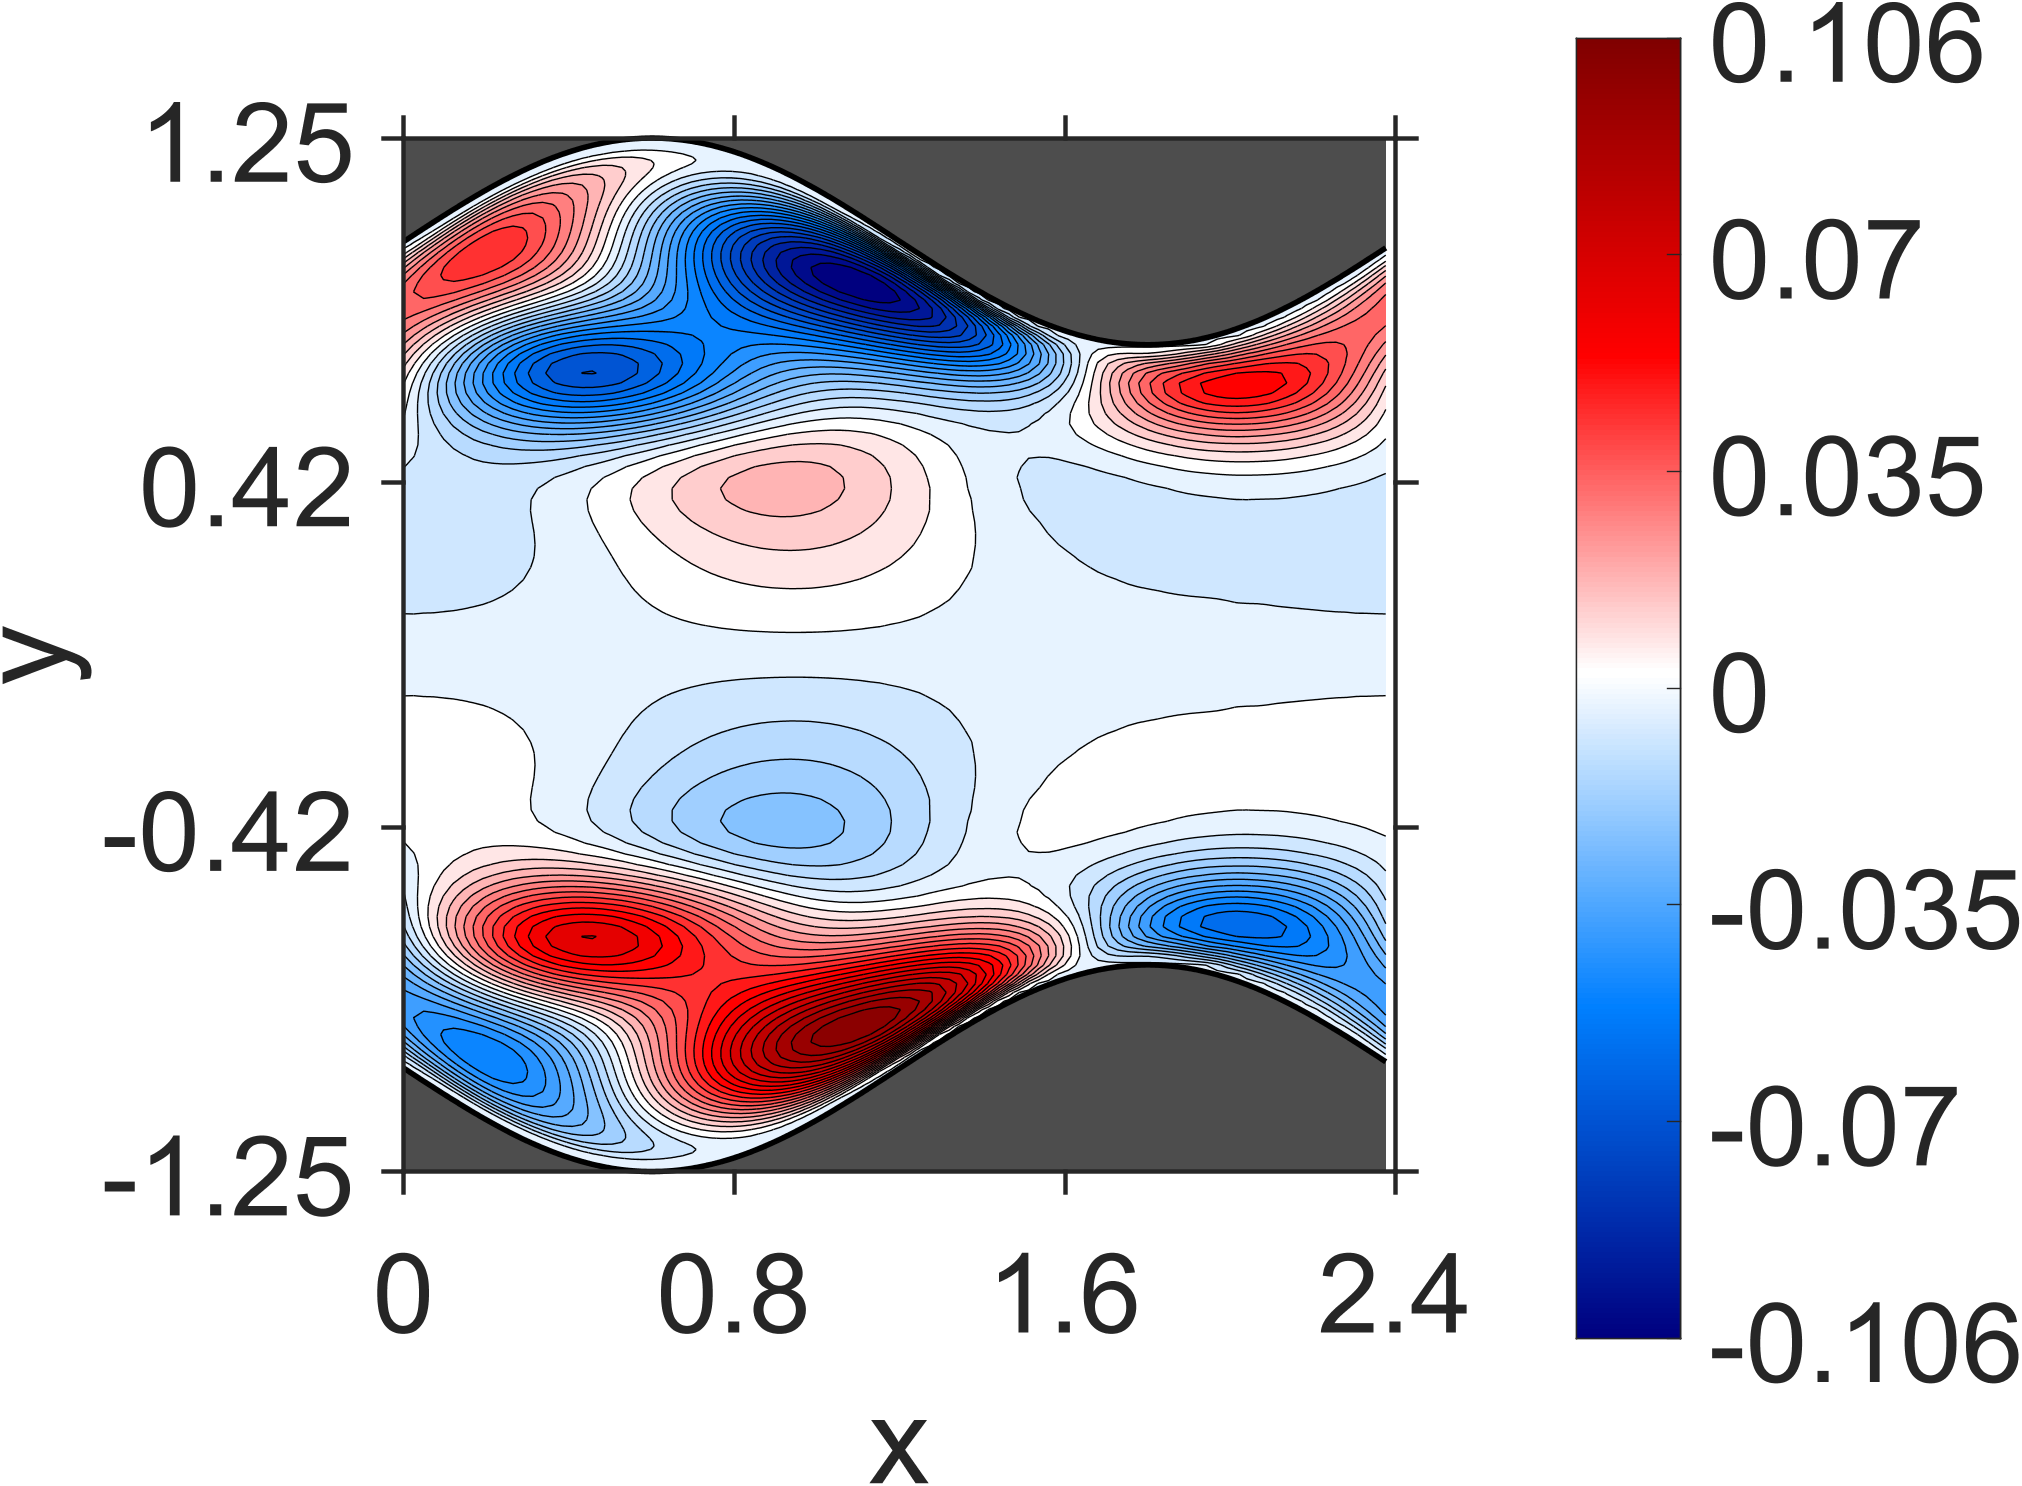

The table this chart was drawn from, first rows:
NaN, NaN, NaN, NaN, NaN, NaN, NaN, NaN, NaN, NaN, NaN, NaN, NaN, NaN, NaN, NaN, NaN, NaN, NaN, 0, 0, 0, 0, 0
NaN, NaN, NaN, NaN, NaN, NaN, NaN, NaN, NaN, NaN, NaN, NaN, NaN, NaN, NaN, NaN, NaN, NaN, NaN, -2.096825e-05, -2.07522e-05, -2.037477e-05, -2.019323e-05, -2.02882e-05
NaN, NaN, NaN, NaN, NaN, NaN, NaN, NaN, NaN, NaN, NaN, NaN, NaN, NaN, NaN, NaN, NaN, NaN, NaN, -7.521093e-05, -7.392421e-05, -7.310425e-05, -7.271202e-05, -7.274589e-05
NaN, NaN, NaN, NaN, NaN, NaN, NaN, NaN, NaN, NaN, NaN, NaN, NaN, NaN, NaN, NaN, NaN, NaN, NaN, -0.0001423, -0.0001403, -0.0001386, -0.0001382, -0.0001387
NaN, NaN, NaN, NaN, NaN, NaN, NaN, NaN, NaN, NaN, NaN, NaN, NaN, NaN, NaN, NaN, NaN, NaN, -0.000206, -0.0002029, -0.0001997, -0.0001984, -0.0001986, -0.0002004
NaN, NaN, NaN, NaN, NaN, NaN, NaN, NaN, NaN, NaN, NaN, NaN, NaN, NaN, NaN, NaN, NaN, NaN, -0.0002498, -0.0002458, -0.0002434, -0.0002427, -0.0002458, -0.0002514
NaN, NaN, NaN, NaN, NaN, NaN, NaN, NaN, NaN, NaN, NaN, NaN, NaN, NaN, NaN, NaN, NaN, -0.0002789, -0.0002753, -0.0002724, -0.0002706, -0.0002752, -0.000286, -0.0003016
NaN, NaN, NaN, NaN, NaN, NaN, NaN, NaN, NaN, NaN, NaN, NaN, NaN, NaN, NaN, NaN, NaN, -0.0002916, -0.0002888, -0.0002869, -0.0002926, -0.0003095, -0.0003447, -0.0003902
NaN, NaN, NaN, NaN, NaN, NaN, NaN, NaN, NaN, NaN, NaN, NaN, NaN, NaN, NaN, NaN, -0.0002997, -0.0002978, -0.0002964, -0.0003027, -0.0003268, -0.0003916, -0.0005025, -0.000637
NaN, NaN, NaN, NaN, NaN, NaN, NaN, NaN, NaN, NaN, NaN, NaN, NaN, NaN, NaN, -0.0003022, -0.0003019, -0.0003019, -0.0003084, -0.00034, -0.0004419, -0.0006643, -0.001014, -0.001376
NaN, NaN, NaN, NaN, NaN, NaN, NaN, NaN, NaN, NaN, NaN, NaN, NaN, NaN, NaN, -0.0003032, -0.0003054, -0.0003119, -0.0003501, -0.0004931, -0.000882, -0.001597, -0.002432, -0.003063
NaN, NaN, NaN, NaN, NaN, NaN, NaN, NaN, NaN, NaN, NaN, NaN, NaN, NaN, -0.0003013, -0.0003065, -0.0003132, -0.0003561, -0.00054, -0.001146, -0.002368, -0.00382, -0.004901, -0.005407
NaN, NaN, NaN, NaN, NaN, NaN, NaN, NaN, NaN, NaN, NaN, NaN, NaN, -0.0002971, -0.0003061, -0.0003128, -0.0003592, -0.0005784, -0.001434, -0.003276, -0.005368, -0.006832, -0.007537, -0.007625
NaN, NaN, NaN, NaN, NaN, NaN, NaN, NaN, NaN, NaN, NaN, NaN, NaN, -0.0003029, -0.0003093, -0.0003582, -0.0006038, -0.001721, -0.00425, -0.006944, -0.008763, -0.009651, -0.009811, -0.009415
NaN, NaN, NaN, NaN, NaN, NaN, NaN, NaN, NaN, NaN, NaN, NaN, -0.000298, -0.0003043, -0.0003544, -0.0006157, -0.001985, -0.005233, -0.008504, -0.01068, -0.01177, -0.01202, -0.01161, -0.01071
NaN, NaN, NaN, NaN, NaN, NaN, NaN, NaN, NaN, NaN, NaN, -0.0002896, -0.0002958, -0.0003474, -0.0006133, -0.00221, -0.00618, -0.01003, -0.01259, -0.01392, -0.01429, -0.01387, -0.01287, -0.01146
NaN, NaN, NaN, NaN, NaN, NaN, NaN, NaN, NaN, NaN, -0.0002796, -0.0002851, -0.0003387, -0.0005987, -0.002389, -0.007069, -0.01152, -0.01449, -0.01611, -0.01663, -0.01625, -0.01518, -0.01359, -0.01165
NaN, NaN, NaN, NaN, NaN, NaN, NaN, NaN, NaN, -0.0002661, -0.0002704, -0.0003267, -0.0005723, -0.002509, -0.007883, -0.01296, -0.01639, -0.01834, -0.01906, -0.01875, -0.01765, -0.01592, -0.01376, -0.01129
NaN, NaN, NaN, NaN, NaN, NaN, NaN, NaN, NaN, -0.0002536, -0.0003131, -0.0005389, -0.002579, -0.00862, -0.01434, -0.01826, -0.02059, -0.02156, -0.02139, -0.02031, -0.01849, -0.01614, -0.0134, -0.01042
NaN, NaN, NaN, NaN, NaN, NaN, NaN, NaN, -0.0002331, -0.0002967, -0.0004995, -0.002605, -0.009277, -0.01565, -0.02009, -0.02285, -0.02411, -0.02414, -0.02313, -0.0213, -0.01883, -0.01587, -0.01258, -0.009089
NaN, NaN, NaN, NaN, NaN, NaN, NaN, -0.0002101, -0.0002793, -0.0004581, -0.002604, -0.009865, -0.01688, -0.02186, -0.02508, -0.02669, -0.02697, -0.02611, -0.02432, -0.0218, -0.0187, -0.01518, -0.01137, -0.007393
NaN, NaN, NaN, NaN, NaN, NaN, -0.0001845, -0.0002576, -0.0004148, -0.002577, -0.01038, -0.01802, -0.02354, -0.02725, -0.02925, -0.02984, -0.02918, -0.02751, -0.02501, -0.02185, -0.01818, -0.01414, -0.009852, -0.005422
NaN, NaN, NaN, NaN, NaN, -0.0001571, -0.0002359, -0.0003736, -0.002554, -0.01085, -0.01907, -0.02511, -0.02933, -0.03175, -0.03269, -0.03229, -0.03082, -0.02841, -0.02528, -0.02154, -0.01737, -0.01286, -0.008137, -0.003284
NaN, NaN, NaN, NaN, -0.0001284, -0.0002096, -0.000335, -0.002542, -0.01126, -0.02, -0.02654, -0.03125, -0.03411, -0.03545, -0.03536, -0.03414, -0.03191, -0.02888, -0.02518, -0.02096, -0.01634, -0.01142, -0.006308, -0.001089
NaN, NaN, NaN, -9.914656e-05, -0.0001859, -0.0003006, -0.002559, -0.01163, -0.0208, -0.02779, -0.03298, -0.03628, -0.03804, -0.03831, -0.0374, -0.0354, -0.03256, -0.02897, -0.02481, -0.02017, -0.01518, -0.009917, -0.004482, 0.001071
NaN, NaN, -6.826499e-05, -0.000159, -0.0002729, -0.00261, -0.01195, -0.02147, -0.02882, -0.03446, -0.03818, -0.04037, -0.04102, -0.04046, -0.03875, -0.03617, -0.03277, -0.02876, -0.0242, -0.01925, -0.01395, -0.008421, -0.002707, 0.003098
NaN, -3.780866e-05, -0.0001316, -0.0002552, -0.002713, -0.01223, -0.02198, -0.02961, -0.03563, -0.03974, -0.04235, -0.04339, -0.04322, -0.04184, -0.03957, -0.03642, -0.03264, -0.02825, -0.02344, -0.01821, -0.01271, -0.006966, -0.00107, 0.00495
-1.138378e-05, -0.0001002, -0.0002555, -0.002927, -0.01251, -0.02234, -0.03013, -0.03646, -0.0409, -0.0439, -0.0453, -0.04553, -0.0445, -0.04258, -0.03974, -0.03625, -0.03211, -0.02752, -0.02247, -0.01711, -0.01145, -0.005591, 0.0004461, 0.006578
-4.129774e-05, -0.0002859, -0.003328, -0.01282, -0.0226, -0.03043, -0.03694, -0.04162, -0.04495, -0.04668, -0.04728, -0.0466, -0.04505, -0.04254, -0.03939, -0.03555, -0.03125, -0.02645, -0.02133, -0.01586, -0.01017, -0.004249, 0.001815, 0.008011
-0.000353, -0.00406, -0.01329, -0.02279, -0.03052, -0.03708, -0.04189, -0.04546, -0.04745, -0.04837, -0.04801, -0.0468, -0.04463, -0.04183, -0.03832, -0.03436, -0.02988, -0.02507, -0.01989, -0.01445, -0.008767, -0.002899, 0.003137, 0.009287
-0.005192, -0.01407, -0.02296, -0.03048, -0.0369, -0.04176, -0.04541, -0.0476, -0.04873, -0.04865, -0.04772, -0.04587, -0.04339, -0.04023, -0.0366, -0.03248, -0.02801, -0.02318, -0.01809, -0.01273, -0.007164, -0.001419, 0.004486, 0.0105
-0.01453, -0.0229, -0.03027, -0.03642, -0.04123, -0.04482, -0.04712, -0.04833, -0.04846, -0.04772, -0.04614, -0.04391, -0.04106, -0.03774, -0.03398, -0.02985, -0.02541, -0.02069, -0.01574, -0.01054, -0.005195, 0.000356, 0.006011, 0.01182
-0.02267, -0.02971, -0.03561, -0.04031, -0.04376, -0.04605, -0.04725, -0.04745, -0.04679, -0.04538, -0.04331, -0.0407, -0.03763, -0.03417, -0.03036, -0.02629, -0.02195, -0.01741, -0.01265, -0.007744, -0.002644, 0.00256, 0.007925, 0.01336
-0.02914, -0.03451, -0.03904, -0.04227, -0.04445, -0.04552, -0.04569, -0.045, -0.04362, -0.04161, -0.03911, -0.03618, -0.03293, -0.02936, -0.02559, -0.02159, -0.01744, -0.01311, -0.00866, -0.004056, 0.0006392, 0.005471, 0.01039, 0.0154
-0.03346, -0.03757, -0.04051, -0.04244, -0.04334, -0.04331, -0.0425, -0.04097, -0.03892, -0.03636, -0.03348, -0.03026, -0.02685, -0.02323, -0.01951, -0.01564, -0.0117, -0.007653, -0.003553, 0.000646, 0.004893, 0.009237, 0.01362, 0.0181
-0.03615, -0.03872, -0.04021, -0.04087, -0.04049, -0.03949, -0.03767, -0.03545, -0.03266, -0.02968, -0.02633, -0.02293, -0.01931, -0.01572, -0.01199, -0.008344, -0.004594, -0.0009243, 0.002829, 0.006519, 0.01029, 0.01402, 0.01784, 0.02162
-0.03709, -0.03813, -0.03835, -0.0376, -0.03622, -0.03405, -0.03149, -0.02838, -0.0251, -0.02151, -0.01789, -0.01414, -0.01046, -0.006759, -0.00318, 0.0003711, 0.003795, 0.00717, 0.01044, 0.01367, 0.01683, 0.01996, 0.02306, 0.02615
-0.03646, -0.03606, -0.03493, -0.033, -0.03047, -0.02739, -0.02393, -0.02016, -0.01623, -0.01219, -0.008173, -0.004189, -0.000352, 0.003378, 0.006894, 0.01028, 0.01343, 0.01646, 0.01926, 0.02198, 0.02451, 0.027, 0.02934, 0.03167
-0.03438, -0.0327, -0.03031, -0.02723, -0.0237, -0.01968, -0.01546, -0.01097, -0.006507, -0.001971, 0.002371, 0.006631, 0.01059, 0.01438, 0.01783, 0.02106, 0.02395, 0.02662, 0.02899, 0.03118, 0.03311, 0.0349, 0.0365, 0.03802
-0.03125, -0.02831, -0.02475, -0.02069, -0.01617, -0.0114, -0.00639, -0.001358, 0.003698, 0.008588, 0.01332, 0.01776, 0.02191, 0.0257, 0.02913, 0.03218, 0.03486, 0.03718, 0.03915, 0.04082, 0.04218, 0.0433, 0.04419, 0.04491
-0.02727, -0.02325, -0.01873, -0.01373, -0.008475, -0.00294, 0.002611, 0.008228, 0.01366, 0.01895, 0.02391, 0.02858, 0.03281, 0.03666, 0.04002, 0.04296, 0.04541, 0.04745, 0.04904, 0.05025, 0.05108, 0.05161, 0.05182, 0.05182
-0.02289, -0.01796, -0.01258, -0.006928, -0.0009849, 0.005013, 0.01109, 0.01702, 0.02283, 0.02831, 0.0335, 0.03825, 0.04258, 0.0464, 0.04972, 0.05252, 0.0548, 0.05657, 0.05784, 0.05867, 0.05906, 0.05907, 0.05872, 0.05808
-0.01842, -0.01281, -0.006897, -0.0006872, 0.005596, 0.012, 0.01828, 0.02448, 0.03038, 0.03603, 0.04124, 0.04606, 0.05034, 0.05413, 0.05734, 0.06002, 0.06212, 0.06367, 0.06469, 0.0652, 0.06524, 0.06484, 0.06405, 0.06292
-0.01427, -0.008252, -0.001967, 0.004415, 0.01094, 0.01737, 0.02377, 0.02991, 0.03585, 0.04139, 0.04658, 0.05125, 0.05546, 0.0591, 0.0622, 0.0647, 0.06665, 0.06801, 0.06881, 0.06909, 0.06887, 0.06819, 0.06709, 0.06561
-0.01067, -0.004526, 0.00174, 0.008157, 0.01452, 0.02088, 0.02704, 0.03304, 0.0387, 0.04407, 0.04898, 0.05347, 0.05742, 0.06088, 0.06376, 0.06609, 0.06783, 0.06902, 0.06966, 0.06976, 0.06937, 0.06851, 0.06722, 0.06554
-0.00781, -0.001867, 0.004215, 0.01026, 0.01635, 0.02227, 0.0281, 0.03364, 0.03896, 0.04387, 0.04844, 0.05254, 0.0562, 0.05932, 0.06195, 0.06402, 0.06557, 0.06658, 0.06706, 0.06704, 0.06653, 0.06558, 0.06421, 0.06246
-0.005682, -0.000163, 0.005357, 0.01094, 0.0164, 0.02181, 0.02699, 0.03201, 0.0367, 0.04113, 0.04514, 0.0488, 0.05199, 0.05475, 0.05701, 0.05881, 0.0601, 0.06092, 0.06125, 0.06111, 0.06054, 0.05955, 0.05817, 0.05645
-0.004135, 0.0006818, 0.005571, 0.01037, 0.01516, 0.01978, 0.02429, 0.02855, 0.03261, 0.03633, 0.03977, 0.04283, 0.04553, 0.04781, 0.04969, 0.05113, 0.05214, 0.05273, 0.05289, 0.05265, 0.05202, 0.05102, 0.04968, 0.04802
-0.002979, 0.001074, 0.005076, 0.009115, 0.01301, 0.01687, 0.02052, 0.02404, 0.0273, 0.03035, 0.03308, 0.03555, 0.03766, 0.03945, 0.04087, 0.04194, 0.04263, 0.04297, 0.04295, 0.04258, 0.04188, 0.04087, 0.03957, 0.038
-0.001951, 0.001218, 0.004438, 0.007551, 0.01067, 0.01362, 0.01651, 0.01918, 0.02172, 0.024, 0.02609, 0.02789, 0.02945, 0.0307, 0.03167, 0.03233, 0.0327, 0.03276, 0.03253, 0.03202, 0.03123, 0.0302, 0.02893, 0.02745
-0.0009364, 0.001478, 0.003822, 0.006199, 0.008445, 0.01067, 0.01273, 0.0147, 0.01647, 0.01811, 0.01952, 0.02075, 0.02173, 0.0225, 0.02301, 0.02329, 0.02332, 0.0231, 0.02266, 0.02199, 0.02111, 0.02002, 0.01876, 0.01734
0.0001849, 0.001862, 0.003579, 0.005187, 0.006804, 0.00828, 0.009718, 0.01099, 0.01217, 0.01317, 0.01404, 0.01471, 0.01522, 0.01553, 0.01565, 0.01556, 0.01529, 0.01483, 0.01417, 0.01335, 0.01236, 0.01122, 0.009946, 0.008556
0.001331, 0.002505, 0.003592, 0.004707, 0.005699, 0.006682, 0.007521, 0.008311, 0.008942, 0.009486, 0.009862, 0.01012, 0.01021, 0.01015, 0.009931, 0.009558, 0.009027, 0.008343, 0.00752, 0.006554, 0.005473, 0.004273, 0.002981, 0.001605
0.002499, 0.003215, 0.003958, 0.004589, 0.005228, 0.005738, 0.006224, 0.006569, 0.006858, 0.007, 0.007056, 0.006964, 0.006764, 0.00642, 0.005955, 0.005355, 0.004632, 0.003789, 0.002828, 0.00177, 0.0006083, -0.0006269, -0.001935, -0.003294
0.003538, 0.004021, 0.004407, 0.004814, 0.005102, 0.005384, 0.005537, 0.005655, 0.00564, 0.005564, 0.005354, 0.005062, 0.00464, 0.004122, 0.003484, 0.002743, 0.001896, 0.0009477, -8.591e-05, -0.001211, -0.002399, -0.003656, -0.004957, -0.006296
0.004456, 0.004704, 0.004973, 0.00513, 0.005293, 0.005336, 0.005362, 0.005263, 0.005123, 0.004859, 0.004532, 0.004087, 0.003562, 0.002928, 0.002207, 0.001388, 0.0004812, -0.0005057, -0.001575, -0.002703, -0.003899, -0.005133, -0.006408, -0.007701
0.005134, 0.005319, 0.005406, 0.005512, 0.005506, 0.005496, 0.00537, 0.005219, 0.004951, 0.004637, 0.004212, 0.003724, 0.003132, 0.002467, 0.00171, 0.0008751, -3.701685e-05, -0.001024, -0.002069, -0.003181, -0.00433, -0.005526, -0.006743, -0.00798
0.005631, 0.005698, 0.005787, 0.005769, 0.00576, 0.005641, 0.005511, 0.005272, 0.005001, 0.004625, 0.0042, 0.003678, 0.003094, 0.002422, 0.001683, 0.000868, -1.487889e-05, -0.0009568, -0.001962, -0.003007, -0.004104, -0.005223, -0.006371, -0.007525
0.005865, 0.005946, 0.005933, 0.005941, 0.005845, 0.005752, 0.005555, 0.005341, 0.005027, 0.004679, 0.004237, 0.003746, 0.003171, 0.002539, 0.001833, 0.001067, 0.0002404, -0.0006453, -0.001573, -0.002554, -0.00356, -0.004603, -0.005658, -0.006727
0.005932, 0.00594, 0.005973, 0.005906, 0.005853, 0.005702, 0.005546, 0.005296, 0.005024, 0.004663, 0.004266, 0.003788, 0.003264, 0.002668, 0.002019, 0.001312, 0.0005505, -0.0002555, -0.001113, -0.001998, -0.002925, -0.003868, -0.004832, -0.0058
0.00577, 0.005816, 0.005773, 0.005756, 0.005645, 0.005543, 0.00535, 0.005148, 0.004861, 0.004551, 0.004163, 0.00374, 0.003248, 0.002712, 0.002119, 0.001478, 0.0007912, 5.740471e-05, -0.000707, -0.001514, -0.002339, -0.003193, -0.004055, -0.004928
... 79 more rows
